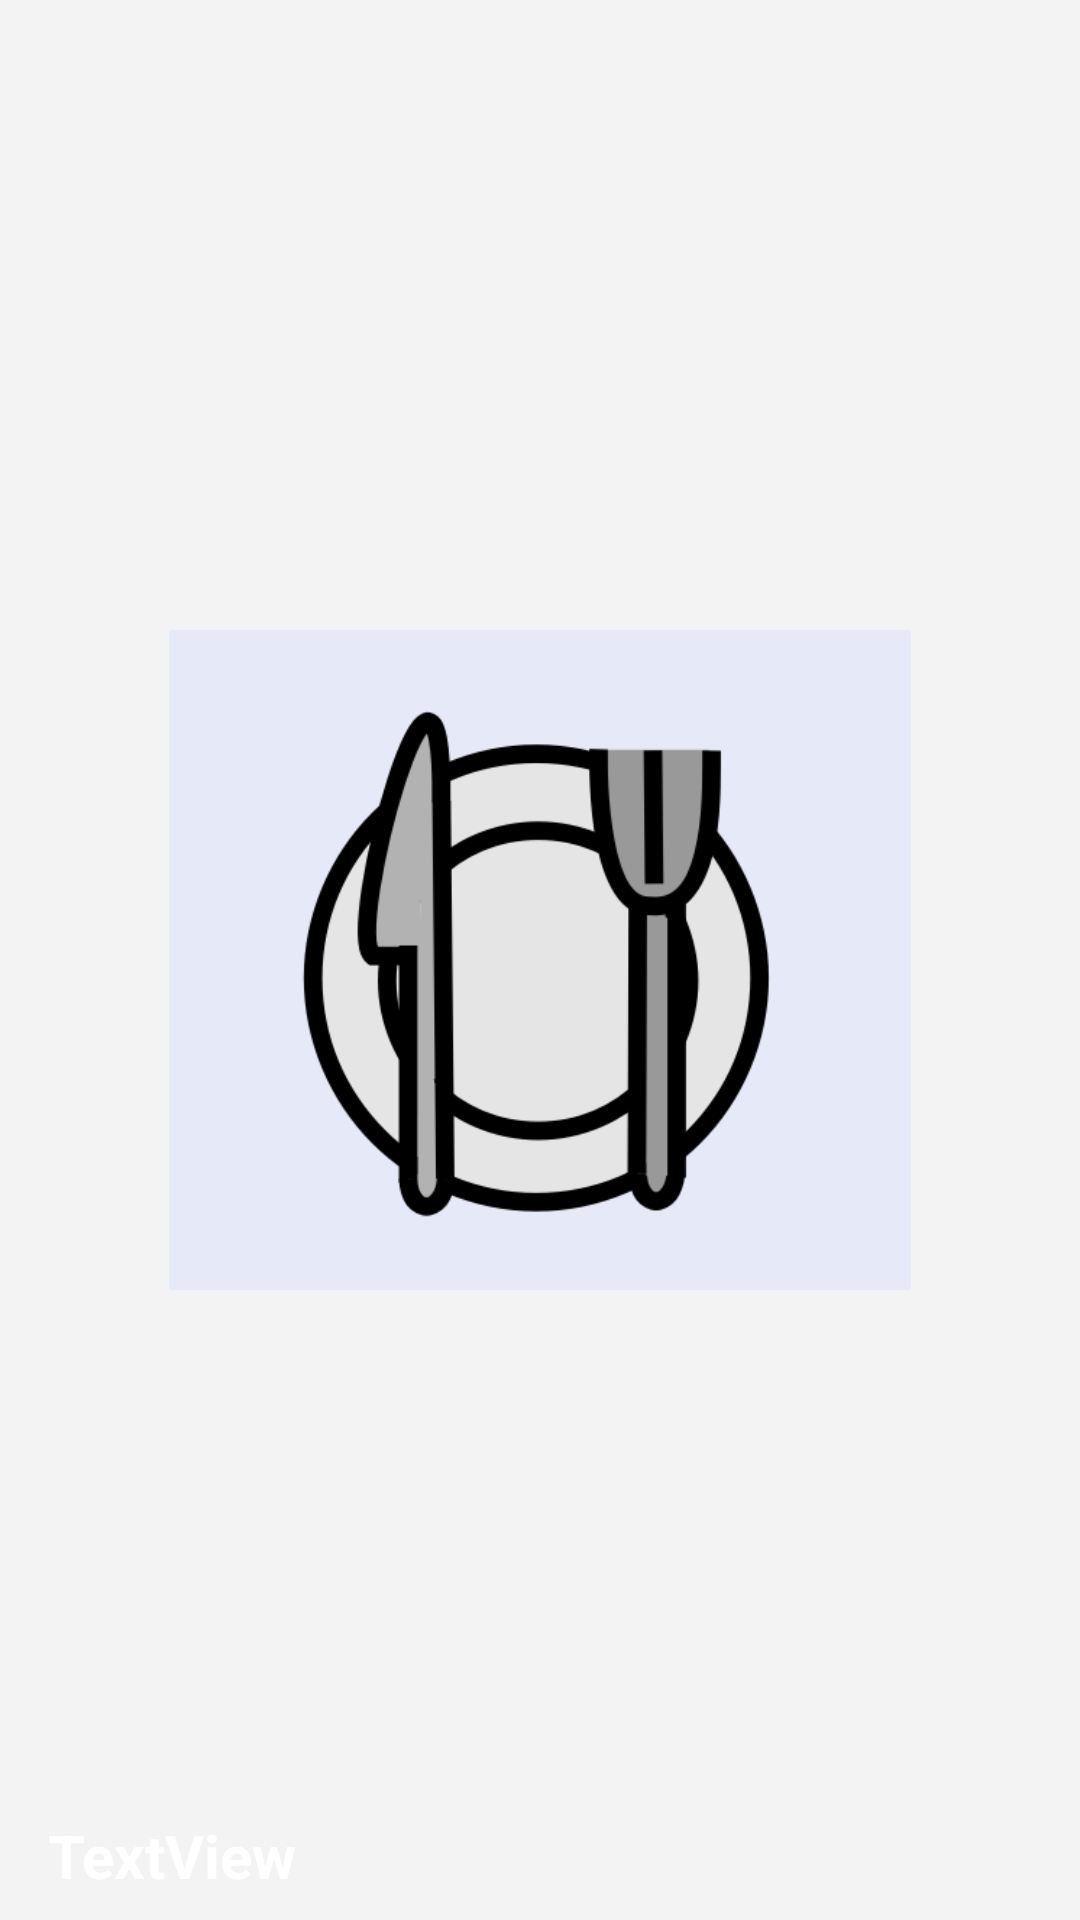

The Android layout XML behind this screen, and the referenced resources:
<!-- AndroidManifest.xml: application theme AppTheme -->
<!-- res/layout/gridview_recipe_.xml -->
<?xml version="1.0" encoding="utf-8"?>
<androidx.constraintlayout.widget.ConstraintLayout xmlns:android="http://schemas.android.com/apk/res/android"
    xmlns:app="http://schemas.android.com/apk/res-auto"
    xmlns:tools="http://schemas.android.com/tools"
    android:layout_width="match_parent"
    android:layout_height="wrap_content"
    android:layout_marginBottom="1dp"
    android:layout_marginLeft="1dp"
    android:layout_marginRight="1dp"
    android:layout_marginTop="1dp"
    android:background="@color/recipeGridBackground"
    android:theme="@style/AppTheme">

    <ImageView
        android:id="@+id/gridRecipeImage"
        android:layout_width="0dp"
        android:layout_height="220dp"
        android:layout_alignLeft="@+id/gridPinterest"
        android:layout_alignStart="@+id/gridPinterest"
        android:layout_alignTop="@+id/gridPinterest"
        android:adjustViewBounds="false"
        android:contentDescription="@string/app_name"
        android:foreground="#2d000000"
        android:scaleType="fitCenter"
        android:src="@drawable/recipe_default"
        app:layout_constraintBottom_toBottomOf="parent"
        app:layout_constraintEnd_toEndOf="parent"
        app:layout_constraintStart_toStartOf="parent"
        app:layout_constraintTop_toTopOf="parent"
        tools:ignore="ContentDescription" />

    <TextView
        android:id="@+id/gridRecipeName"
        android:layout_width="wrap_content"
        android:layout_height="wrap_content"
        android:layout_alignParentTop="true"
        android:layout_centerHorizontal="true"
        android:layout_marginEnd="8dp"
        android:layout_marginStart="8dp"
        android:gravity="left"
        android:text="TextView"
        android:textColor="@android:color/white"
        android:textSize="20sp"
        android:textStyle="bold"
        app:layout_constraintBottom_toTopOf="@+id/action_schedule_recipe"
        app:layout_constraintEnd_toEndOf="parent"
        app:layout_constraintHorizontal_bias="0.031"
        app:layout_constraintStart_toStartOf="parent" />

    <ImageView
        android:id="@+id/gridPinterest"
        android:layout_width="30dp"
        android:layout_height="30dp"
        android:layout_alignParentLeft="true"
        android:layout_alignParentStart="true"
        android:layout_below="@+id/gridRecipeName"
        android:layout_marginLeft="8dp"
        android:layout_marginStart="8dp"
        android:layout_marginTop="8dp"
        app:layout_constraintStart_toStartOf="parent"
        app:layout_constraintTop_toTopOf="parent"
        app:srcCompat="@drawable/pinterest_icon_red" />

    <ImageButton
        android:id="@+id/action_recipe_options"
        android:layout_width="40dp"
        android:layout_height="40dp"
        android:layout_alignParentEnd="true"
        android:layout_alignParentRight="true"
        android:layout_below="@+id/gridRecipeName"
        android:background="@android:color/transparent"
        app:layout_constraintEnd_toEndOf="parent"
        app:layout_constraintTop_toTopOf="parent"
        app:srcCompat="@mipmap/ic_more_vert_white_24dp" />

    <ImageButton
        android:id="@+id/action_save_favorite"
        android:layout_width="wrap_content"
        android:layout_height="wrap_content"
        android:layout_alignLeft="@+id/gridRecipeImage"
        android:layout_alignParentBottom="true"
        android:layout_alignStart="@+id/gridRecipeImage"
        android:layout_marginBottom="8dp"
        android:layout_marginLeft="8dp"
        android:layout_marginStart="8dp"
        android:background="@android:color/transparent"
        app:layout_constraintBottom_toBottomOf="parent"
        app:layout_constraintStart_toStartOf="parent"
        app:srcCompat="@android:drawable/btn_star_big_off" />

    <ImageButton
        android:id="@+id/action_schedule_recipe"
        android:layout_width="wrap_content"
        android:layout_height="wrap_content"
        android:layout_alignParentBottom="true"
        android:layout_alignParentEnd="true"
        android:layout_alignParentRight="true"
        android:layout_marginBottom="8dp"
        android:layout_marginEnd="8dp"
        android:layout_marginRight="8dp"
        android:background="@android:color/transparent"
        app:layout_constraintBottom_toBottomOf="parent"
        app:layout_constraintEnd_toEndOf="parent"
        app:srcCompat="@android:drawable/ic_menu_today" />

</androidx.constraintlayout.widget.ConstraintLayout>
<!-- resources referenced by this layout -->
<resources>
  <color name="recipeGridBackground">#f4f3f3</color>
  <!-- drawable recipe_default: png bitmap (drawable, 23301 bytes) -->
  <string name="app_name">GroceryListR</string>
  <style name="AppTheme" parent="Theme.AppCompat.Light.DarkActionBar">
          
          <item name="colorPrimary">@color/colorPrimary</item>
          <item name="colorPrimaryDark">@color/colorPrimaryDark</item>
          <item name="colorAccent">@color/colorAccent</item>
          <item name="android:colorForeground">@color/colorPrimary</item>
          <item name="android:colorBackground">@color/background_material_light</item>
      </style>
  <color name="colorPrimary">#d50000</color>
  <color name="colorPrimaryDark">#9b0000</color>
  <color name="colorAccent">#00e5ff</color>
  <color name="background_material_light">#fdfdfd</color>
</resources>
